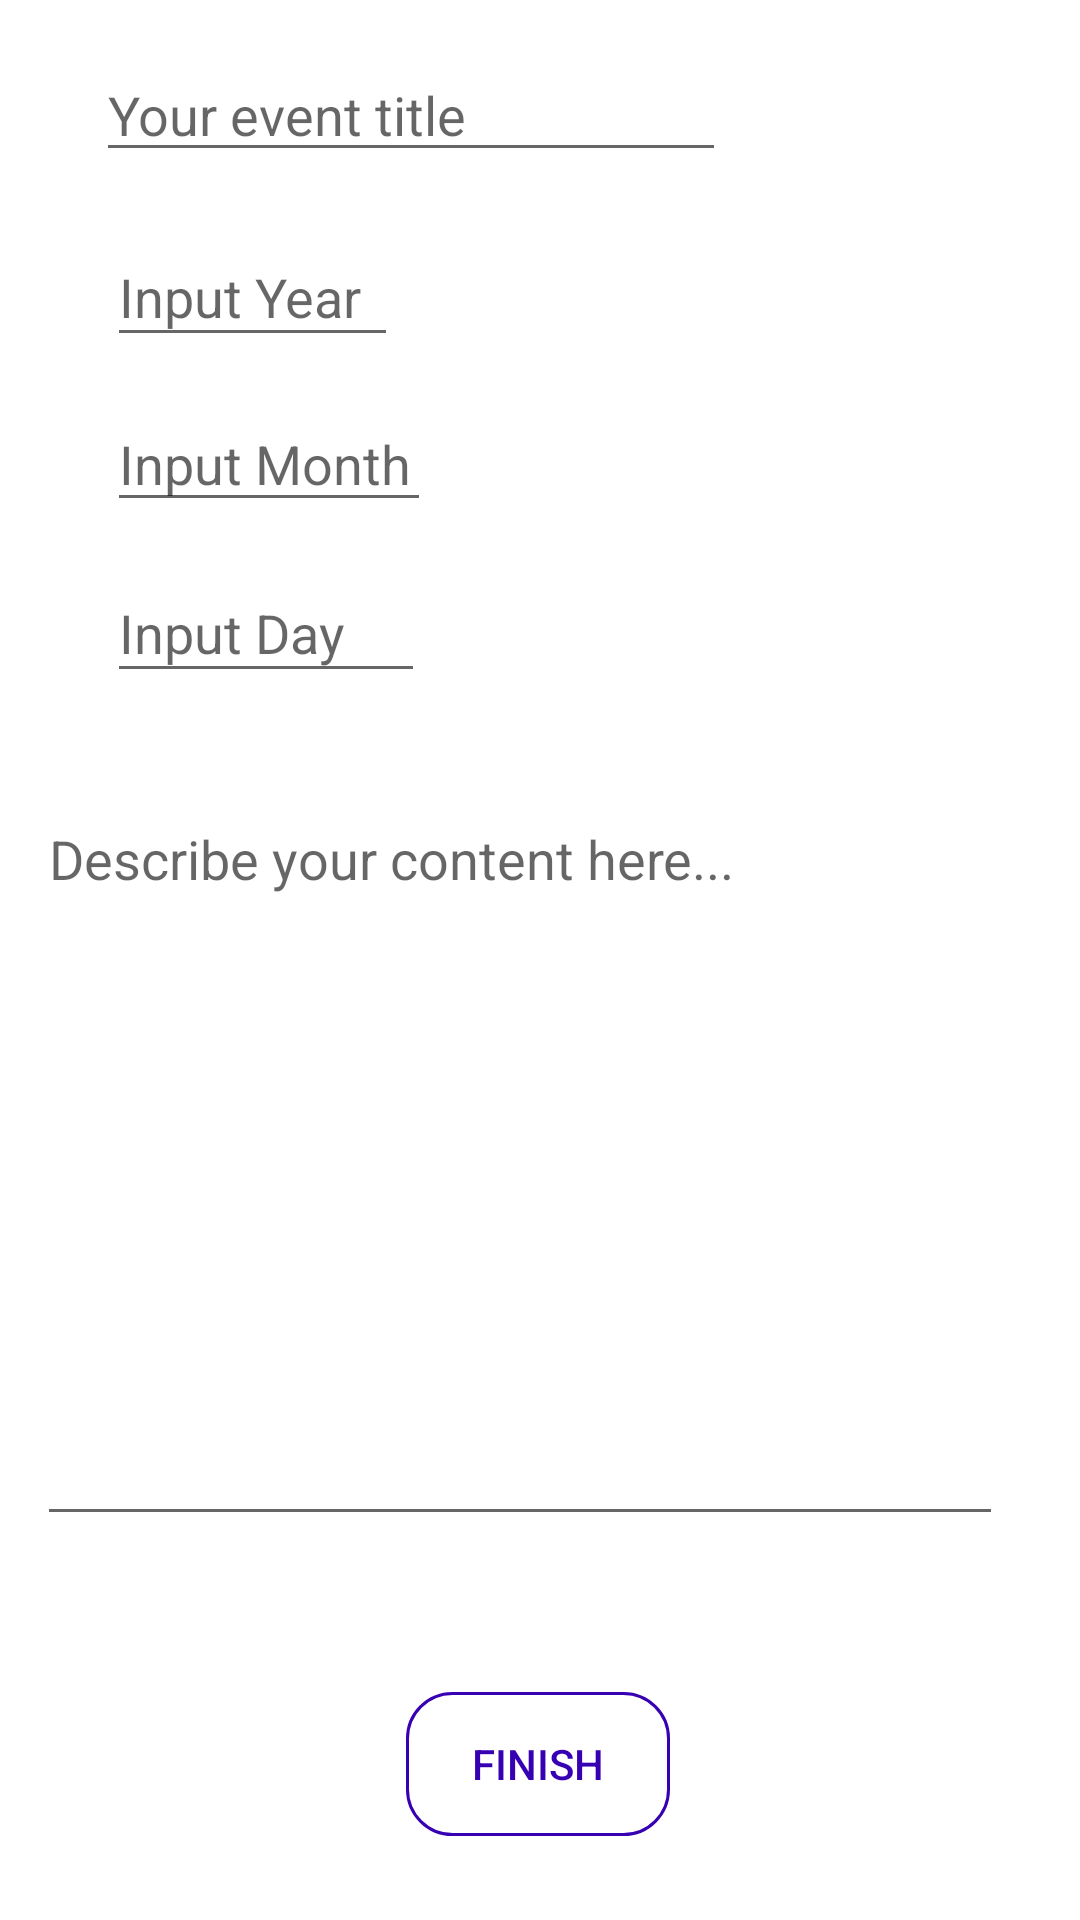

Here is an Android app screen rendered from its layout file. Give the layout XML and the strings, colors and styles it references.
<!-- AndroidManifest.xml: application theme Theme.Group_Remember -->
<!-- res/layout/activity_event_edit.xml -->
<?xml version="1.0" encoding="utf-8"?>
<androidx.constraintlayout.widget.ConstraintLayout xmlns:android="http://schemas.android.com/apk/res/android"
    xmlns:app="http://schemas.android.com/apk/res-auto"
    xmlns:tools="http://schemas.android.com/tools"
    android:layout_width="match_parent"
    android:layout_height="match_parent"
    tools:context=".EventEdit">

    <EditText
        android:id="@+id/year"
        android:layout_width="97dp"
        android:layout_height="43dp"
        android:layout_marginTop="76dp"
        android:ems="10"
        android:hint="Input Year"
        android:inputType="number"
        app:layout_constraintEnd_toEndOf="parent"
        app:layout_constraintHorizontal_bias="0.136"
        app:layout_constraintStart_toStartOf="parent"
        app:layout_constraintTop_toTopOf="parent" />


    <EditText
        android:id="@+id/month"
        android:layout_width="108dp"
        android:layout_height="42dp"
        android:layout_marginTop="132dp"
        android:ems="10"
        android:hint="Input Month"
        android:inputType="number"
        app:layout_constraintEnd_toEndOf="parent"
        app:layout_constraintHorizontal_bias="0.141"
        app:layout_constraintStart_toStartOf="parent"
        app:layout_constraintTop_toTopOf="parent" />

    <EditText
        android:id="@+id/day"
        android:layout_width="106dp"
        android:layout_height="43dp"
        android:layout_marginTop="188dp"
        android:ems="10"
        android:hint="Input Day"
        android:inputType="number"
        app:layout_constraintEnd_toEndOf="parent"
        app:layout_constraintHorizontal_bias="0.14"
        app:layout_constraintStart_toStartOf="parent"
        app:layout_constraintTop_toTopOf="parent" />

    <EditText
        android:id="@+id/eventContent"
        android:layout_width="322dp"
        android:layout_height="248dp"
        android:layout_marginTop="264dp"
        android:ems="10"
        android:gravity="start|top"
        android:hint="Describe your content here..."
        android:inputType="textMultiLine"
        app:layout_constraintEnd_toEndOf="parent"
        app:layout_constraintHorizontal_bias="0.323"
        app:layout_constraintStart_toStartOf="parent"
        app:layout_constraintTop_toTopOf="parent" />

    <android.widget.Button
        android:id="@+id/finish"
        android:layout_width="wrap_content"
        android:layout_height="wrap_content"
        android:layout_marginTop="564dp"
        android:text="Finish"
        android:textColor="#FF3700B3"
        android:background="@drawable/custom_button"
        app:layout_constraintEnd_toEndOf="parent"
        app:layout_constraintHorizontal_bias="0.498"
        app:layout_constraintStart_toStartOf="parent"
        app:layout_constraintTop_toTopOf="parent" />

    <EditText
        android:id="@+id/topic"
        android:layout_width="wrap_content"
        android:layout_height="wrap_content"
        android:layout_marginTop="16dp"
        android:ems="10"
        android:inputType="textPersonName"
        android:hint="Your event title"
        app:layout_constraintEnd_toEndOf="parent"
        app:layout_constraintHorizontal_bias="0.213"
        app:layout_constraintStart_toStartOf="parent"
        app:layout_constraintTop_toTopOf="parent" />
</androidx.constraintlayout.widget.ConstraintLayout>
<!-- resources referenced by this layout -->
<resources>
  <!-- drawable custom_button (drawable) -->
  <?xml version="1.0" encoding="utf-8"?>
  <shape xmlns:android="http://schemas.android.com/apk/res/android" android:shape="rectangle">
  
      <stroke android:color="#FF3700B3" android:width="1dp"/>
      <corners android:radius="15dp"/>
  
  </shape>
  <style name="Theme.Group_Remember" parent="Theme.MaterialComponents.DayNight.NoActionBar">
          
          <item name="colorPrimary">@color/purple_500</item>
          <item name="colorPrimaryVariant">@color/purple_700</item>
          <item name="colorOnPrimary">@color/white</item>
          
          <item name="colorSecondary">@color/teal_200</item>
          <item name="colorSecondaryVariant">@color/teal_700</item>
          <item name="colorOnSecondary">@color/black</item>
          
          <item name="android:statusBarColor" tools:targetApi="l">?attr/colorPrimaryVariant</item>
          
      </style>
  <color name="purple_500">#FF6200EE</color>
  <color name="purple_700">#FF3700B3</color>
  <color name="white">#FFFFFFFF</color>
  <color name="teal_200">#FF03DAC5</color>
  <color name="teal_700">#FF018786</color>
  <color name="black">#FF000000</color>
</resources>
